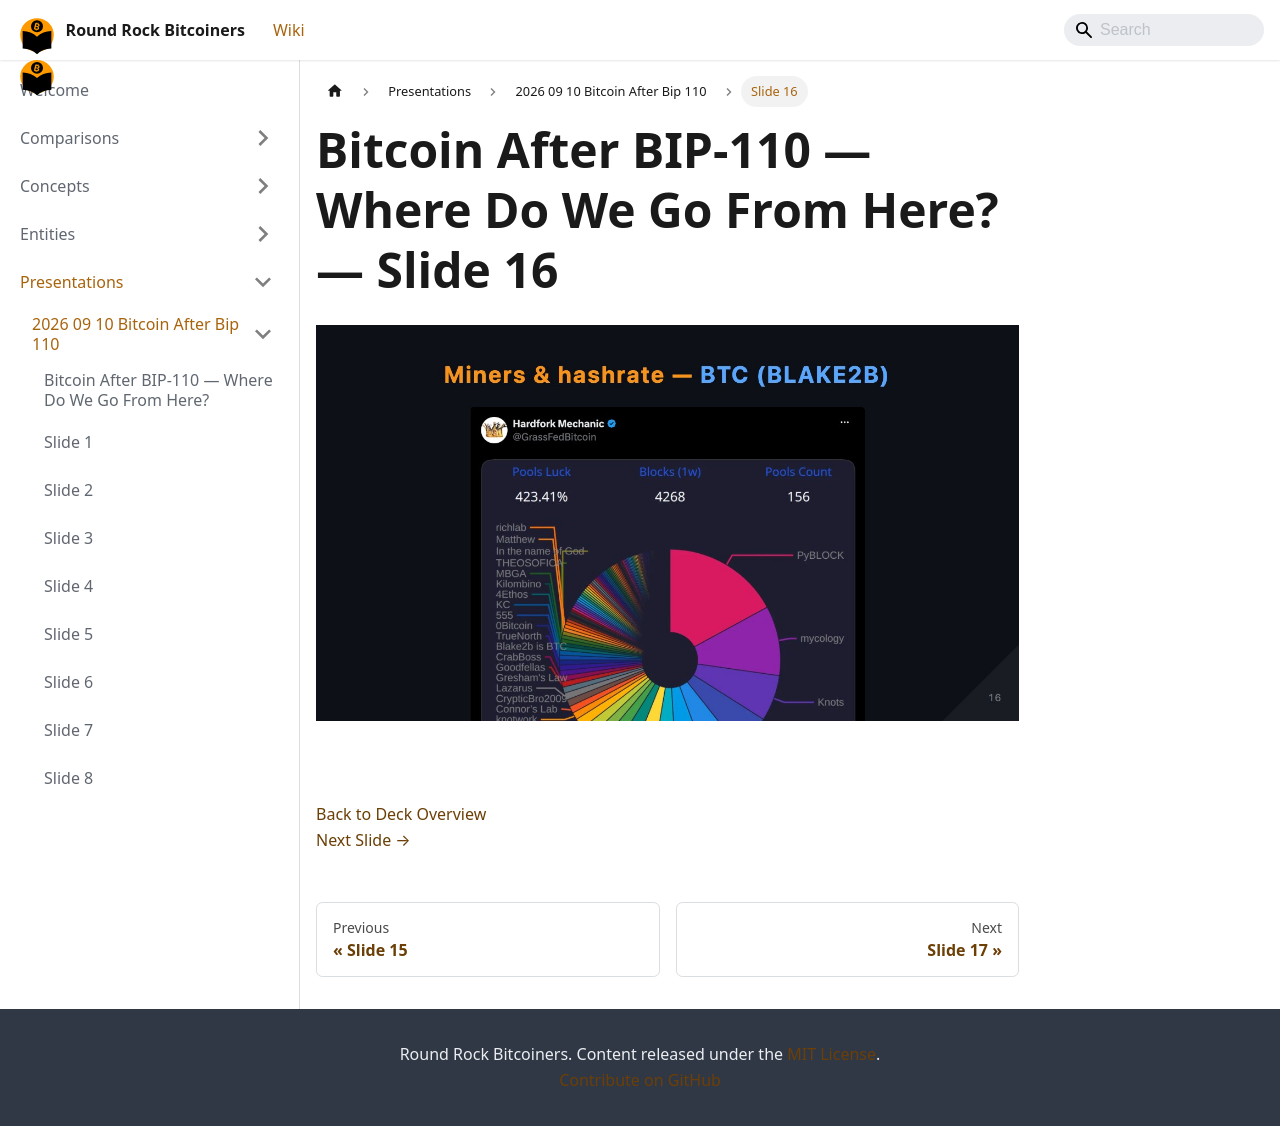

repository: jason-me/rrbtc-wiki · page: presentations/2026-09-10-bitcoin-after-bip-110/slide-016/index.html · generator: docusaurus

---
title: "Slide 16 of 38 - Bitcoin After BIP-110 — Where Do We Go From Here?"
sidebar_label: "Slide 16"
pagination_next: "presentations/2026-09-10-bitcoin-after-bip-110/slide-017"
pagination_prev: "presentations/2026-09-10-bitcoin-after-bip-110/slide-015"
---

# Bitcoin After BIP-110 — Where Do We Go From Here? — Slide 16

![Slide 16 of 38 from 'Bitcoin After BIP-110 — Where Do We Go From Here?' (2026-09-10, Joshua Lowrance). Part of a presentation covering: bip-110, chain split, proof-of-work, blake2b, consensus.](/img/slides/2026-09-10-bitcoin-after-bip-110/slide_015.jpg)

<br/>
<br/>



[Back to Deck Overview](/presentations/2026-09-10-bitcoin-after-bip-110/)  
[Next Slide →](/presentations/2026-09-10-bitcoin-after-bip-110/slide-017)
